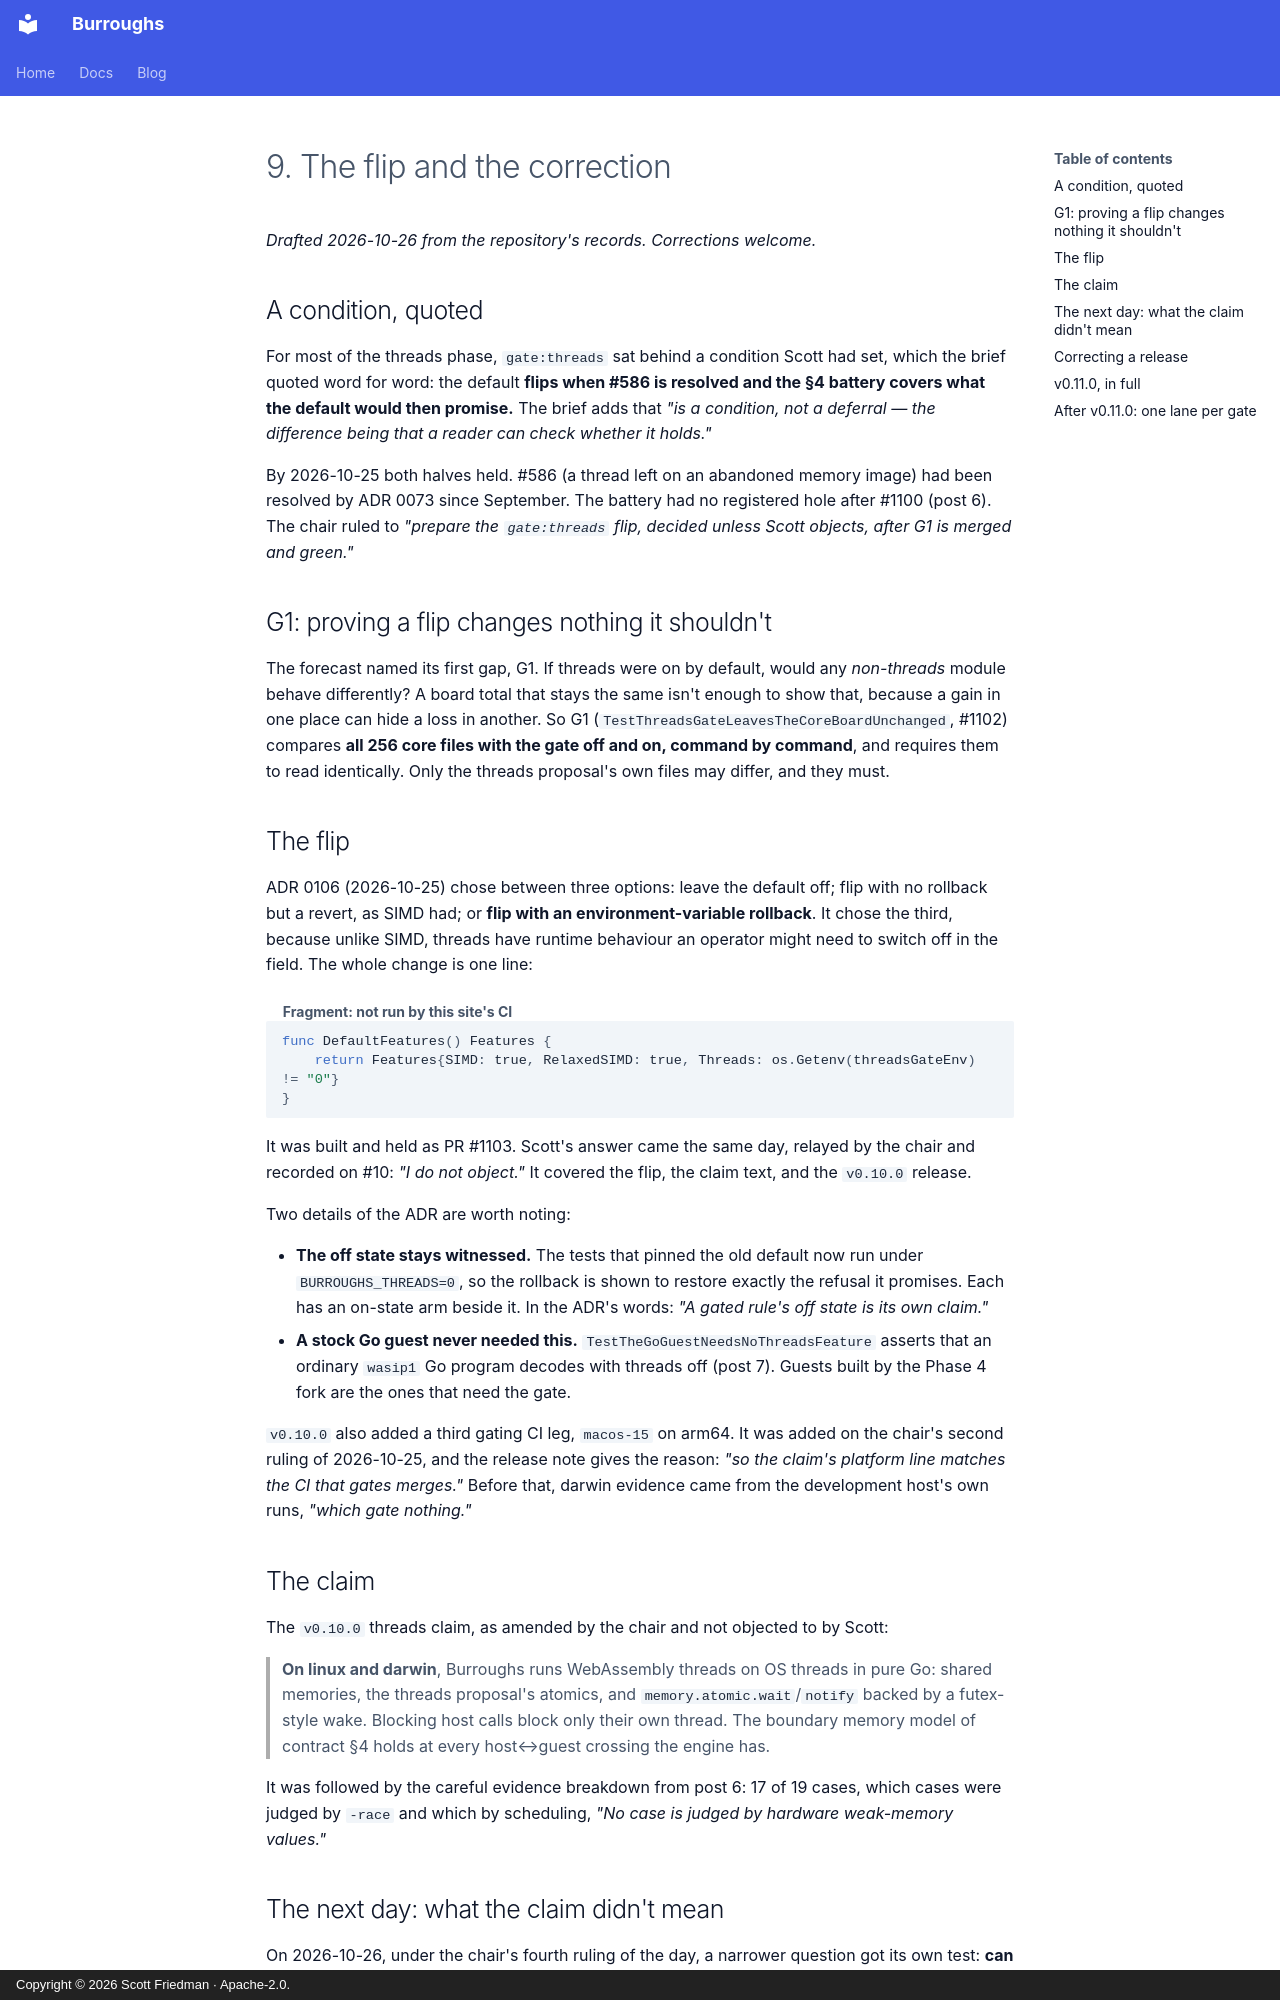

repository: scttfrdmn/burroughs.run · page: blog/posts/09-the-flip-and-the-correction/index.html · generator: mkdocs · copyright: Copyright © 2026 Scott Friedman · Apache-2.0.

---
date: 2026-10-26
slug: the-flip-and-the-correction
categories: [Building Burroughs]
written: 2026-10-26
---

# 9. The flip and the correction

*Drafted 2026-10-26 from the repository's records. Corrections welcome.*

## A condition, quoted

For most of the threads phase, `gate:threads` sat behind a condition Scott had set, which the brief quoted word for word: the default **flips when #586 is resolved and the §4 battery covers what the default would then promise.** The brief adds that *"is a condition, not a deferral — the difference being that a reader can check whether it holds."*

<!-- more -->

By 2026-10-25 both halves held. #586 (a thread left on an abandoned memory image) had been resolved by ADR 0073 since September. The battery had no registered hole after #1100 (post 6). The chair ruled to *"prepare the `gate:threads` flip, decided unless Scott objects, after G1 is merged and green."*

## G1: proving a flip changes nothing it shouldn't

The forecast named its first gap, G1. If threads were on by default, would any *non-threads* module behave differently? A board total that stays the same isn't enough to show that, because a gain in one place can hide a loss in another. So G1 (`TestThreadsGateLeavesTheCoreBoardUnchanged`, #1102) compares **all 256 core files with the gate off and on, command by command**, and requires them to read identically. Only the threads proposal's own files may differ, and they must.

## The flip

ADR 0106 (2026-10-25) chose between three options: leave the default off; flip with no rollback but a revert, as SIMD had; or **flip with an environment-variable rollback**. It chose the third, because unlike SIMD, threads have runtime behaviour an operator might need to switch off in the field. The whole change is one line:

``` { .go .fragment }
func DefaultFeatures() Features {
	return Features{SIMD: true, RelaxedSIMD: true, Threads: os.Getenv(threadsGateEnv) != "0"}
}
```

It was built and held as PR #1103. Scott's answer came the same day, relayed by the chair and recorded on #10: *"I do not object."* It covered the flip, the claim text, and the `v0.10.0` release.

Two details of the ADR are worth noting:

- **The off state stays witnessed.** The tests that pinned the old default now run under `BURROUGHS_THREADS=0`, so the rollback is shown to restore exactly the refusal it promises. Each has an on-state arm beside it. In the ADR's words: *"A gated rule's off state is its own claim."*
- **A stock Go guest never needed this.** `TestTheGoGuestNeedsNoThreadsFeature` asserts that an ordinary `wasip1` Go program decodes with threads off (post 7). Guests built by the Phase 4 fork are the ones that need the gate.

`v0.10.0` also added a third gating CI leg, `macos-15` on arm64. It was added on the chair's second ruling of 2026-10-25, and the release note gives the reason: *"so the claim's platform line matches the CI that gates merges."* Before that, darwin evidence came from the development host's own runs, *"which gate nothing."*

## The claim

The `v0.10.0` threads claim, as amended by the chair and not objected to by Scott:

> **On linux and darwin**, Burroughs runs WebAssembly threads on OS threads in pure Go: shared memories, the threads proposal's atomics, and `memory.atomic.wait`/`notify` backed by a futex-style wake. Blocking host calls block only their own thread. The boundary memory model of contract §4 holds at every host↔guest crossing the engine has.

It was followed by the careful evidence breakdown from post 6: 17 of 19 cases, which cases were judged by `-race` and which by scheduling, *"No case is judged by hardware weak-memory values."*
